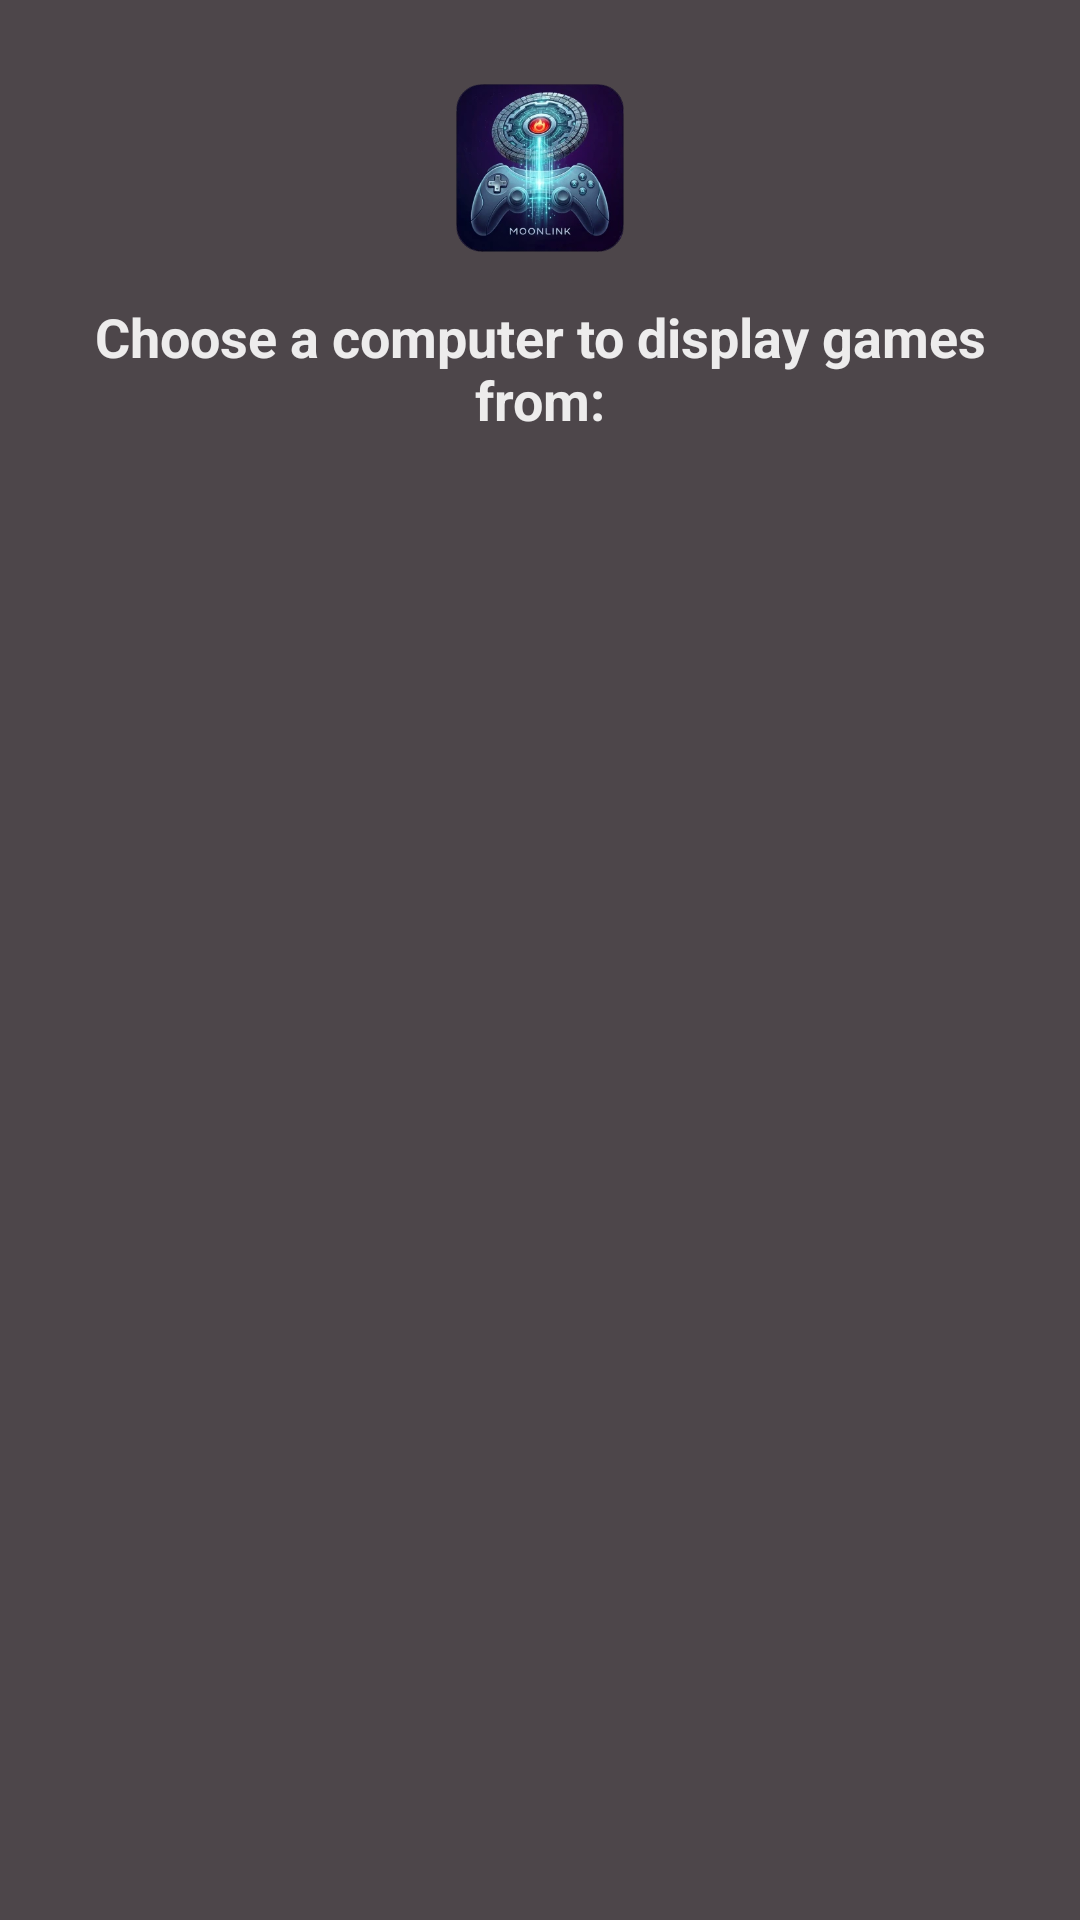

Produce the Android XML layout that renders to this screen, including the resource entries it uses.
<!-- AndroidManifest.xml: application theme AppTheme -->
<!-- res/layout/activity_widget_configure.xml -->
<?xml version="1.0" encoding="utf-8"?>
<LinearLayout xmlns:android="http://schemas.android.com/apk/res/android"
    android:layout_width="match_parent"
    android:layout_height="match_parent"
    android:orientation="vertical"
    android:background="@drawable/widget_config_bg">

    <LinearLayout
        android:layout_width="match_parent"
        android:layout_height="wrap_content"
        android:orientation="vertical"
        android:padding="24dp"
        android:gravity="center_horizontal">

        <ImageView
            android:layout_width="64dp"
            android:layout_height="64dp"
            android:layout_marginBottom="12dp"
            android:contentDescription="@null"
            android:padding="4dp"
            android:src="@drawable/moonlink" />

        <TextView
            android:layout_width="wrap_content"
            android:layout_height="wrap_content"
            android:text="@string/widget_configure_prompt"
            android:textColor="#FFFFFF"
            android:textSize="18sp"
            android:textStyle="bold"
            android:gravity="center"
            android:alpha="0.9" />
    </LinearLayout>

    <androidx.recyclerview.widget.RecyclerView
        android:id="@+id/computer_list"
        android:layout_width="match_parent"
        android:layout_height="match_parent"
        android:scrollbars="vertical"
        android:clipToPadding="false"
        android:paddingStart="16dp"
        android:paddingEnd="16dp"
        android:paddingTop="8dp"
        android:paddingBottom="24dp"/>

</LinearLayout>
<!-- resources referenced by this layout -->
<resources>
  <!-- drawable moonlink: webp bitmap (drawable, 17776 bytes) -->
  <string name="widget_configure_prompt">Choose a computer to display games from:</string>
  <style name="AppTheme" parent="AppBaseTheme">
          
          <item name="android:windowActionBar">false</item>
          <item name="android:windowNoTitle">true</item>
          <item name="android:windowBackground">@color/advance_setting_background</item>
          <item name="android:statusBarColor">@android:color/transparent</item>
          <item name="android:navigationBarColor">@android:color/transparent</item>
          
          <item name="android:windowTranslucentStatus">false</item>
          <item name="android:windowTranslucentNavigation">false</item>
          <item name="android:windowDrawsSystemBarBackgrounds">true</item>
      </style>
  <style name="AppBaseTheme" parent="android:Theme">
          
      </style>
  <color name="advance_setting_background">#4D464A</color>
</resources>
